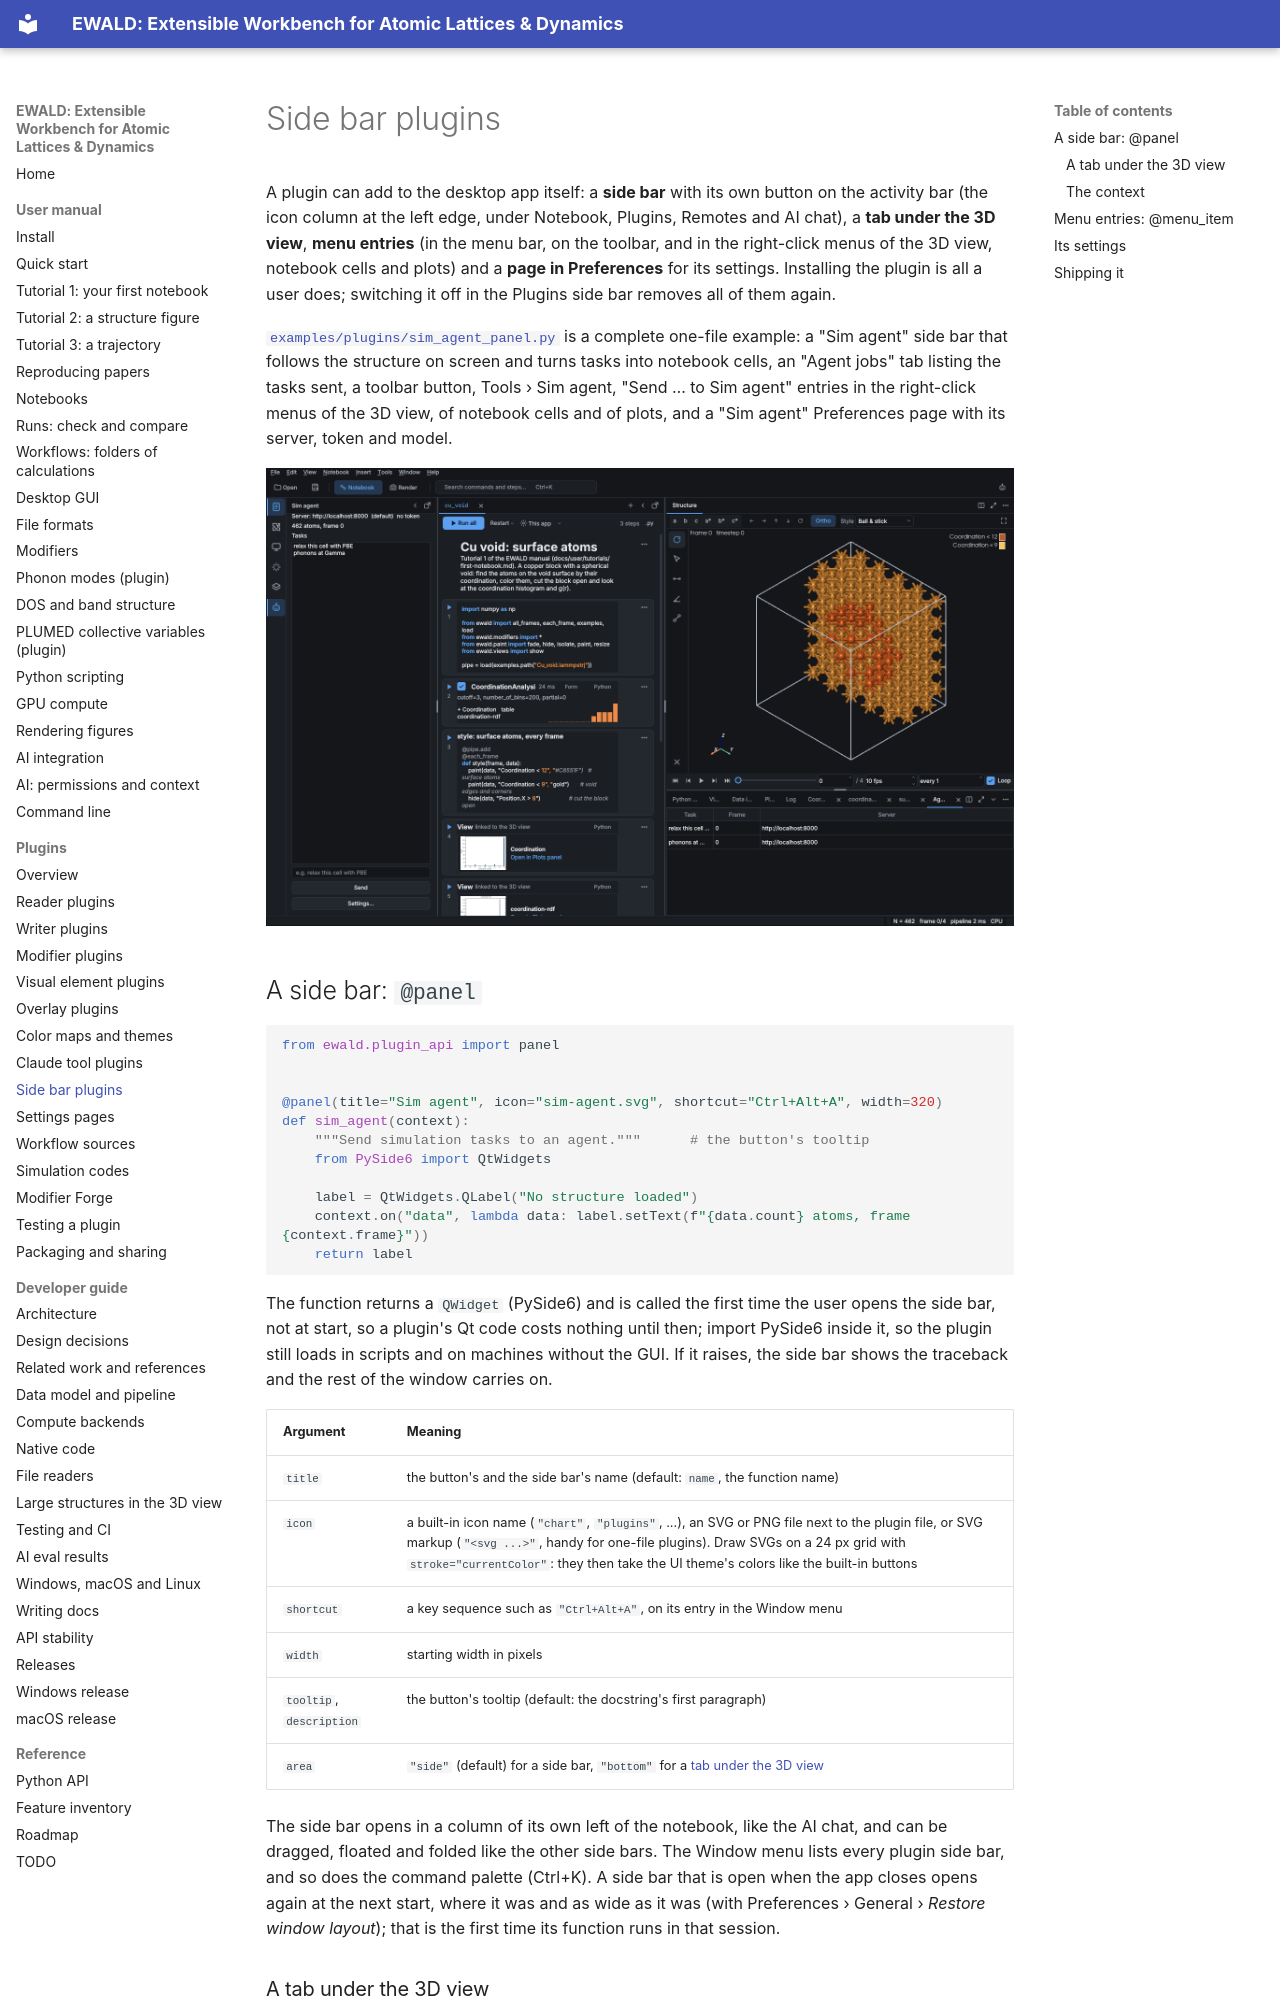

repository: frssp/ewald · page: plugins/gui/index.html · generator: mkdocs

# Side bar plugins

A plugin can add to the desktop app itself: a **side bar** with its own button on the activity
bar (the icon column at the left edge, under Notebook, Plugins, Remotes and AI chat), a **tab
under the 3D view**, **menu entries** (in the menu bar, on the toolbar, and in the right-click
menus of the 3D view, notebook cells and plots) and a
**page in Preferences** for its settings. Installing the plugin is all a user does; switching
it off in the Plugins side bar removes all of them again.

[`examples/plugins/sim_agent_panel.py`](https://github.com/frssp/ewald/blob/main/examples/plugins/sim_agent_panel.py) is a complete
one-file example: a "Sim agent" side bar that follows the structure on screen and turns tasks
into notebook cells, an "Agent jobs" tab listing the tasks sent, a toolbar button, Tools › Sim
agent, "Send … to Sim agent" entries in the right-click menus of the 3D view, of notebook cells
and of plots, and a "Sim agent" Preferences page with its server, token and model.

![The Sim agent example: its activity-bar button (bottom) opens the side bar](../images/plugin_panel.png)

## A side bar: `@panel`

```python
from ewald.plugin_api import panel


@panel(title="Sim agent", icon="sim-agent.svg", shortcut="Ctrl+Alt+A", width=320)
def sim_agent(context):
    """Send simulation tasks to an agent."""      # the button's tooltip
    from PySide6 import QtWidgets

    label = QtWidgets.QLabel("No structure loaded")
    context.on("data", lambda data: label.setText(f"{data.count} atoms, frame {context.frame}"))
    return label
```

The function returns a `QWidget` (PySide6) and is called the first time the user opens the side
bar, not at start, so a plugin's Qt code costs nothing until then; import PySide6 inside it, so
the plugin still loads in scripts and on machines without the GUI. If it raises, the side bar
shows the traceback and the rest of the window carries on.

| Argument | Meaning |
|---|---|
| `title` | the button's and the side bar's name (default: `name`, the function name) |
| `icon` | a built-in icon name (`"chart"`, `"plugins"`, ...), an SVG or PNG file next to the plugin file, or SVG markup (`"<svg ...>"`, handy for one-file plugins). Draw SVGs on a 24 px grid with `stroke="currentColor"`: they then take the UI theme's colors like the built-in buttons |
| `shortcut` | a key sequence such as `"Ctrl+Alt+A"`, on its entry in the Window menu |
| `width` | starting width in pixels |
| `tooltip`, `description` | the button's tooltip (default: the docstring's first paragraph) |
| `area` | `"side"` (default) for a side bar, `"bottom"` for a [tab under the 3D view](#a-tab-under-the-3d-view) |

The side bar opens in a column of its own left of the notebook, like the AI chat, and can be
dragged, floated and folded like the other side bars. The Window menu lists every plugin
side bar, and so does the command palette (Ctrl+K). A side bar that is open when the app closes
opens again at the next start, where it was and as wide as it was (with Preferences › General ›
*Restore window layout*); that is the first time its function runs in that session.
